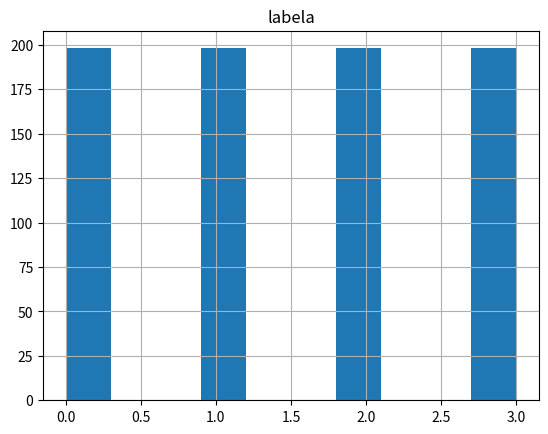

Reproduce this figure in Python.
import pandas as pd
import matplotlib.pyplot as plt


def labeilranje_foldera(folder_path, img_name, img_cnt, label=0):
    """Pravimo DataFrame na osnovu foldera koji sadrzi ime slike i kolonu koja oznacava kojoj labeli
    slika pripada
    0 - pravilno nose masku
    1 - maska ne pokriva nos
    2 - maska ne pokriva ni nos ni usta
    3 - maska ne pokriva bradu"""
    # todo: moze da se napravi da ne hardkocujemo brojac ali ukljucuje jos jednu petlju

    df = pd.DataFrame(columns=["putanja_slike", "labela"])

    for i in range(0, img_cnt + 1):
        df.loc[i, "putanja_slike"] = folder_path + rf"{img_name}_{i}.jpg"

    df['labela'] = label

    return df


if __name__ == "__main__":
    path = rf"..\input\undersampling"
    df_pravilno = labeilranje_foldera(path, r"\pravilno\mask", 197, 0)
    df_nepravilno_nos = labeilranje_foldera(path, r"\nepravilno_nos\mask_nos", 197, 1)
    df_nepravilno_nos_usta = labeilranje_foldera(path, r"\nepravilno_nos_usta\mask_nos_usta", 197, 2)
    df_nepravilno_brada = labeilranje_foldera(path, r"\nepravilno_brada\mask_brada", 197, 3)

    df_pravilno.to_csv(rf"..\input\labele\pravilno_under.csv", index=False)
    df_nepravilno_nos.to_csv(rf"..\input\labele\nepravilno_nos_under.csv", index=False)
    df_nepravilno_nos_usta.to_csv(rf"..\input\labele\nepravinlo_nos_usta_under.csv", index=False)
    df_nepravilno_brada.to_csv(rf"..\input\labele\nepravilno_brada_under.csv", index=False)

    df = pd.concat([df_pravilno, df_nepravilno_nos, df_nepravilno_nos_usta, df_nepravilno_brada],
                   ignore_index=True).reset_index().drop(['index'], axis=1)

    df.hist(['labela'])
    plt.show()
    print(df)
